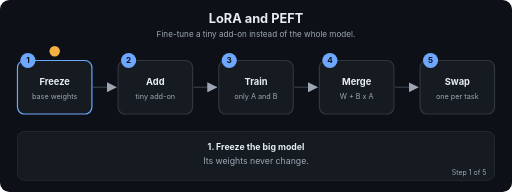
t = 0.00 s
t = 1.69 s: frame unchanged from t = 0.00 s, image omitted
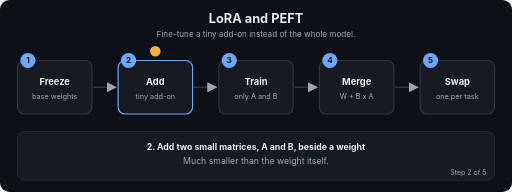
t = 3.24 s
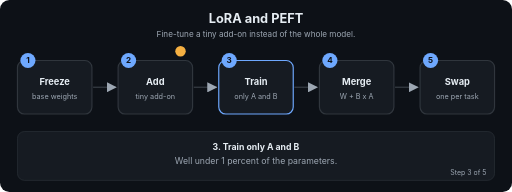
t = 5.01 s
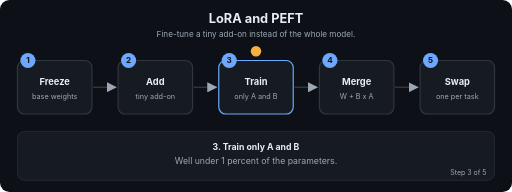
t = 6.71 s
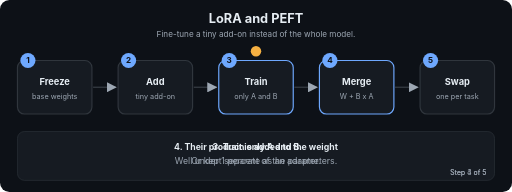
t = 7.20 s

The animated SVG that drew these frames (rendered in a browser with its animation timeline set to each time). Animation: 22 SMIL elements (animate=22); frames cover the first 7.20 s, repeats indefinitely.

<svg xmlns="http://www.w3.org/2000/svg" viewBox="0 0 880 330" width="880" height="330" role="img" aria-labelledby="t d" font-family="-apple-system,Segoe UI,Helvetica,Arial,sans-serif">
<title id="t">LoRA and PEFT</title>
<desc id="d">Fine-tune a tiny add-on instead of the whole model.</desc>
<defs><marker id="ah" viewBox="0 0 10 10" refX="9" refY="5" markerWidth="7" markerHeight="7" orient="auto"><path d="M0,0 L10,5 L0,10 z" fill="#9DA7B3"/></marker></defs>
<rect width="880" height="330" rx="16" fill="#0D1117"/>
<text x="440.0" y="40" font-size="22" fill="#E6EDF3" font-weight="700" text-anchor="middle">LoRA and PEFT</text>
<text x="440.0" y="64" font-size="14" fill="#9DA7B3" font-weight="400" text-anchor="middle">Fine-tune a tiny add-on instead of the whole model.</text>
<line x1="160" y1="150" x2="199" y2="150" stroke="#30363D" stroke-width="2.5" marker-end="url(#ah)"/>
<line x1="333" y1="150" x2="372" y2="150" stroke="#30363D" stroke-width="2.5" marker-end="url(#ah)"/>
<line x1="506" y1="150" x2="545" y2="150" stroke="#30363D" stroke-width="2.5" marker-end="url(#ah)"/>
<line x1="679" y1="150" x2="718" y2="150" stroke="#30363D" stroke-width="2.5" marker-end="url(#ah)"/>
<rect x="30" y="104" width="128" height="92" rx="12" fill="#161B22" stroke="#30363D" stroke-width="2"><animate attributeName="stroke" dur="12.0s" repeatCount="indefinite" keyTimes="0;0.2;0.212;1" values="#6EA8FE;#6EA8FE;#30363D;#30363D"/></rect>
<circle cx="48" cy="104" r="13" fill="#6EA8FE"/><text x="48" y="109" font-size="14" fill="#0D1117" font-weight="700" text-anchor="middle">1</text>
<text x="94" y="146" font-size="16" fill="#E6EDF3" font-weight="700" text-anchor="middle">Freeze</text>
<text x="94" y="170" font-size="12.5" fill="#9DA7B3" font-weight="400" text-anchor="middle">base weights</text>
<rect x="203" y="104" width="128" height="92" rx="12" fill="#161B22" stroke="#30363D" stroke-width="2"><animate attributeName="stroke" dur="12.0s" repeatCount="indefinite" keyTimes="0;0.188;0.2;0.4;0.412;1" values="#30363D;#30363D;#6EA8FE;#6EA8FE;#30363D;#30363D"/></rect>
<circle cx="221" cy="104" r="13" fill="#6EA8FE"/><text x="221" y="109" font-size="14" fill="#0D1117" font-weight="700" text-anchor="middle">2</text>
<text x="267" y="146" font-size="16" fill="#E6EDF3" font-weight="700" text-anchor="middle">Add</text>
<text x="267" y="170" font-size="12.5" fill="#9DA7B3" font-weight="400" text-anchor="middle">tiny add-on</text>
<rect x="376" y="104" width="128" height="92" rx="12" fill="#161B22" stroke="#30363D" stroke-width="2"><animate attributeName="stroke" dur="12.0s" repeatCount="indefinite" keyTimes="0;0.388;0.4;0.6;0.612;1" values="#30363D;#30363D;#6EA8FE;#6EA8FE;#30363D;#30363D"/></rect>
<circle cx="394" cy="104" r="13" fill="#6EA8FE"/><text x="394" y="109" font-size="14" fill="#0D1117" font-weight="700" text-anchor="middle">3</text>
<text x="440" y="146" font-size="16" fill="#E6EDF3" font-weight="700" text-anchor="middle">Train</text>
<text x="440" y="170" font-size="12.5" fill="#9DA7B3" font-weight="400" text-anchor="middle">only A and B</text>
<rect x="549" y="104" width="128" height="92" rx="12" fill="#161B22" stroke="#30363D" stroke-width="2"><animate attributeName="stroke" dur="12.0s" repeatCount="indefinite" keyTimes="0;0.588;0.6;0.8;0.812;1" values="#30363D;#30363D;#6EA8FE;#6EA8FE;#30363D;#30363D"/></rect>
<circle cx="567" cy="104" r="13" fill="#6EA8FE"/><text x="567" y="109" font-size="14" fill="#0D1117" font-weight="700" text-anchor="middle">4</text>
<text x="613" y="146" font-size="16" fill="#E6EDF3" font-weight="700" text-anchor="middle">Merge</text>
<text x="613" y="170" font-size="12.5" fill="#9DA7B3" font-weight="400" text-anchor="middle">W + B x A</text>
<rect x="722" y="104" width="128" height="92" rx="12" fill="#161B22" stroke="#30363D" stroke-width="2"><animate attributeName="stroke" dur="12.0s" repeatCount="indefinite" keyTimes="0;0.788;0.8;1.0" values="#30363D;#30363D;#6EA8FE;#6EA8FE"/></rect>
<circle cx="740" cy="104" r="13" fill="#6EA8FE"/><text x="740" y="109" font-size="14" fill="#0D1117" font-weight="700" text-anchor="middle">5</text>
<text x="786" y="146" font-size="16" fill="#E6EDF3" font-weight="700" text-anchor="middle">Swap</text>
<text x="786" y="170" font-size="12.5" fill="#9DA7B3" font-weight="400" text-anchor="middle">one per task</text>
<circle r="9" fill="#F5B042" cx="94" cy="88"><animate attributeName="cx" dur="12.0s" repeatCount="indefinite" keyTimes="0.0;0.01;0.2;0.27;0.4;0.47;0.6;0.67;0.8;0.87;1.0" values="94;94;94;267;267;440;440;613;613;786;786"/><animate attributeName="cy" dur="12.0s" repeatCount="indefinite" keyTimes="0.0;0.01;0.2;0.27;0.4;0.47;0.6;0.67;0.8;0.87;1.0" values="88;88;88;88;88;88;88;88;88;88;88"/></circle>
<rect x="30" y="226" width="820" height="84" rx="12" fill="#161B22" stroke="#30363D"/>
<text x="440.0" y="258" font-size="15" fill="#E6EDF3" font-weight="700" text-anchor="middle" opacity="0">1. Freeze the big model<animate attributeName="opacity" dur="12.0s" repeatCount="indefinite" keyTimes="0;0.2;0.212;1" values="1;1;0;0"/></text>
<text x="440.0" y="282" font-size="15" fill="#9DA7B3" font-weight="400" text-anchor="middle" opacity="0">Its weights never change.<animate attributeName="opacity" dur="12.0s" repeatCount="indefinite" keyTimes="0;0.2;0.212;1" values="1;1;0;0"/></text>
<text x="836" y="300" font-size="12" fill="#9DA7B3" text-anchor="end" opacity="0">Step 1 of 5<animate attributeName="opacity" dur="12.0s" repeatCount="indefinite" keyTimes="0;0.2;0.212;1" values="1;1;0;0"/></text>
<text x="440.0" y="258" font-size="15" fill="#E6EDF3" font-weight="700" text-anchor="middle" opacity="0">2. Add two small matrices, A and B, beside a weight<animate attributeName="opacity" dur="12.0s" repeatCount="indefinite" keyTimes="0;0.188;0.2;0.4;0.412;1" values="0;0;1;1;0;0"/></text>
<text x="440.0" y="282" font-size="15" fill="#9DA7B3" font-weight="400" text-anchor="middle" opacity="0">Much smaller than the weight itself.<animate attributeName="opacity" dur="12.0s" repeatCount="indefinite" keyTimes="0;0.188;0.2;0.4;0.412;1" values="0;0;1;1;0;0"/></text>
<text x="836" y="300" font-size="12" fill="#9DA7B3" text-anchor="end" opacity="0">Step 2 of 5<animate attributeName="opacity" dur="12.0s" repeatCount="indefinite" keyTimes="0;0.188;0.2;0.4;0.412;1" values="0;0;1;1;0;0"/></text>
<text x="440.0" y="258" font-size="15" fill="#E6EDF3" font-weight="700" text-anchor="middle" opacity="0">3. Train only A and B<animate attributeName="opacity" dur="12.0s" repeatCount="indefinite" keyTimes="0;0.388;0.4;0.6;0.612;1" values="0;0;1;1;0;0"/></text>
<text x="440.0" y="282" font-size="15" fill="#9DA7B3" font-weight="400" text-anchor="middle" opacity="0">Well under 1 percent of the parameters.<animate attributeName="opacity" dur="12.0s" repeatCount="indefinite" keyTimes="0;0.388;0.4;0.6;0.612;1" values="0;0;1;1;0;0"/></text>
<text x="836" y="300" font-size="12" fill="#9DA7B3" text-anchor="end" opacity="0">Step 3 of 5<animate attributeName="opacity" dur="12.0s" repeatCount="indefinite" keyTimes="0;0.388;0.4;0.6;0.612;1" values="0;0;1;1;0;0"/></text>
<text x="440.0" y="258" font-size="15" fill="#E6EDF3" font-weight="700" text-anchor="middle" opacity="0">4. Their product is added to the weight<animate attributeName="opacity" dur="12.0s" repeatCount="indefinite" keyTimes="0;0.588;0.6;0.8;0.812;1" values="0;0;1;1;0;0"/></text>
<text x="440.0" y="282" font-size="15" fill="#9DA7B3" font-weight="400" text-anchor="middle" opacity="0">Or kept separate as an adapter.<animate attributeName="opacity" dur="12.0s" repeatCount="indefinite" keyTimes="0;0.588;0.6;0.8;0.812;1" values="0;0;1;1;0;0"/></text>
<text x="836" y="300" font-size="12" fill="#9DA7B3" text-anchor="end" opacity="0">Step 4 of 5<animate attributeName="opacity" dur="12.0s" repeatCount="indefinite" keyTimes="0;0.588;0.6;0.8;0.812;1" values="0;0;1;1;0;0"/></text>
<text x="440.0" y="258" font-size="15" fill="#E6EDF3" font-weight="700" text-anchor="middle" opacity="0">5. Keep one small adapter per task<animate attributeName="opacity" dur="12.0s" repeatCount="indefinite" keyTimes="0;0.788;0.8;1.0" values="0;0;1;1"/></text>
<text x="440.0" y="282" font-size="15" fill="#9DA7B3" font-weight="400" text-anchor="middle" opacity="0">Swap them on the same base model.<animate attributeName="opacity" dur="12.0s" repeatCount="indefinite" keyTimes="0;0.788;0.8;1.0" values="0;0;1;1"/></text>
<text x="836" y="300" font-size="12" fill="#9DA7B3" text-anchor="end" opacity="0">Step 5 of 5<animate attributeName="opacity" dur="12.0s" repeatCount="indefinite" keyTimes="0;0.788;0.8;1.0" values="0;0;1;1"/></text>
</svg>
